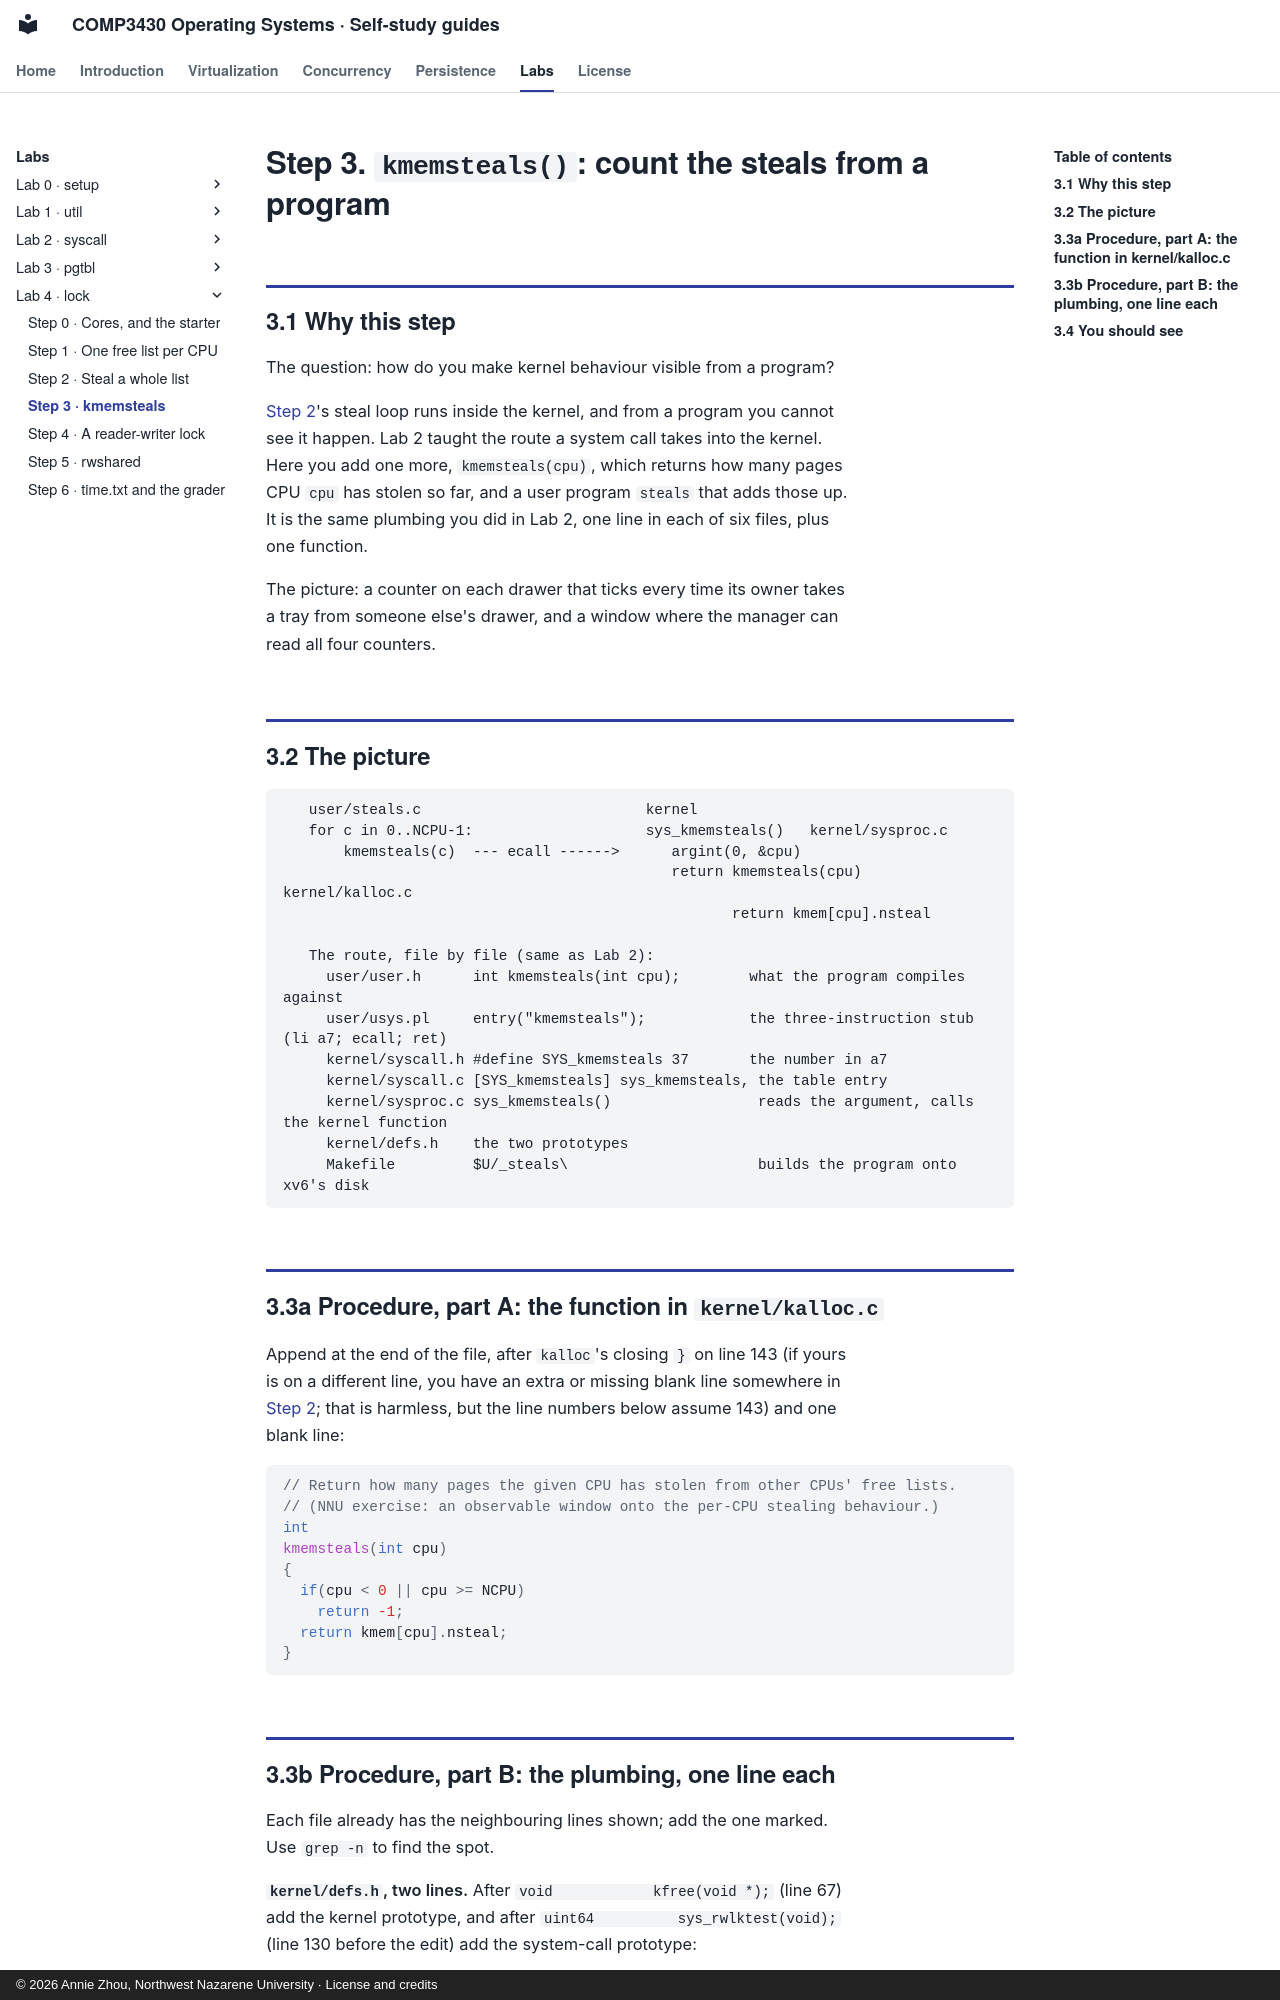

repository: Annie983284450-1/NNU-CS3430-selfstudyguide · page: labs/lab4/step-3/index.html · generator: mkdocs · copyright: © 2026 Annie Zhou, Northwest Nazarene University · License and credits

# Step 3. `kmemsteals()`: count the steals from a program

## 3.1 Why this step

The question: how do you make kernel behaviour visible from a program?

[Step 2](step-2.md)'s steal loop runs inside the kernel, and from a program you cannot see
it happen. Lab 2 taught the route a system call takes into the kernel. Here
you add one more, `kmemsteals(cpu)`, which returns how many pages CPU `cpu`
has stolen so far, and a user program `steals` that adds those up. It is the
same plumbing you did in Lab 2, one line in each of six files, plus one
function.

The picture: a counter on each drawer that ticks every time its owner takes a
tray from someone else's drawer, and a window where the manager can read all
four counters.

## 3.2 The picture

```
   user/steals.c                          kernel
   for c in 0..NCPU-1:                    sys_kmemsteals()   kernel/sysproc.c
       kmemsteals(c)  --- ecall ------>      argint(0, &cpu)
                                             return kmemsteals(cpu)   kernel/kalloc.c
                                                    return kmem[cpu].nsteal

   The route, file by file (same as Lab 2):
     user/user.h      int kmemsteals(int cpu);        what the program compiles against
     user/usys.pl     entry("kmemsteals");            the three-instruction stub (li a7; ecall; ret)
     kernel/syscall.h #define SYS_kmemsteals 37       the number in a7
     kernel/syscall.c [SYS_kmemsteals] sys_kmemsteals, the table entry
     kernel/sysproc.c sys_kmemsteals()                 reads the argument, calls the kernel function
     kernel/defs.h    the two prototypes
     Makefile         $U/_steals\                      builds the program onto xv6's disk
```

## 3.3a Procedure, part A: the function in `kernel/kalloc.c`

Append at the end of the file, after `kalloc`'s closing `}` on line 143
(if yours is on a different line, you have an extra or missing blank line
somewhere in [Step 2](step-2.md); that is harmless, but the line numbers below assume
143) and one blank line:

```c
// Return how many pages the given CPU has stolen from other CPUs' free lists.
// (NNU exercise: an observable window onto the per-CPU stealing behaviour.)
int
kmemsteals(int cpu)
{
  if(cpu < 0 || cpu >= NCPU)
    return -1;
  return kmem[cpu].nsteal;
}
```
